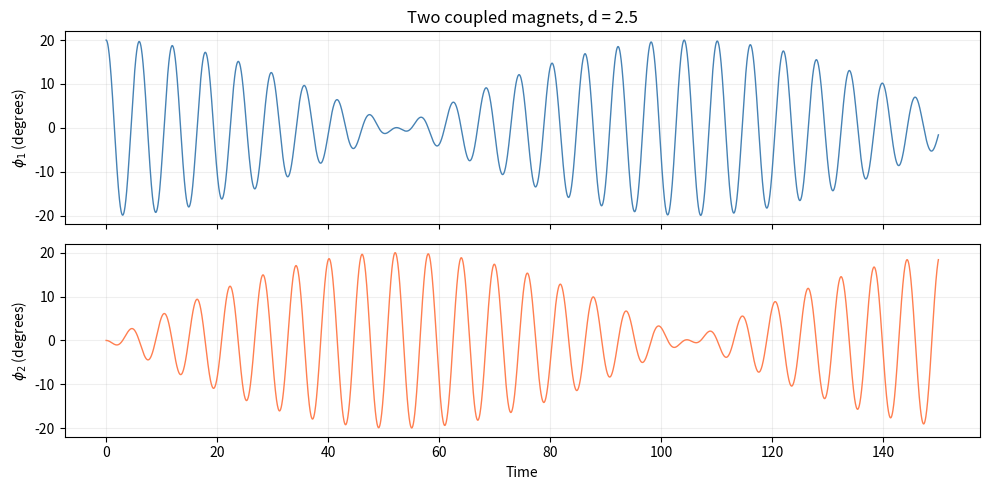

Recreate this plot in Python.
#%%
r"""
# Composing Systems: From Classical Mechanics to Quantum States

So far every notebook has described a single particle. Before we add a second one, it's worth asking a question that sounds almost too simple: **what is a subsystem?** In classical mechanics the answer seems obvious: this ball and that ball, this magnet and that magnet. Each has its own position and orientation, and we can always tell which is which. Quantum mechanics makes this murkier. Two electrons aren't just similar, they are indistinguishable. Neither carries a label, so what does it even mean to talk about "electron 1"? And in quantum field theory, particles are excitations of an underlying field: the field is the system, and the particles are patterns in it. The way out is to notice that "subsystem" was never handed to us by nature. It's a choice: we decide which degrees of freedom describe the system and how to group them. In this notebook we'll work through several concrete choices of subsystems, first classically and then quantum mechanically, and compare them: where the two descriptions agree, where they part ways, and why quantum mechanics needs a fundamentally different way of combining systems.
"""

#%%
import numpy as np
from scipy.integrate import solve_ivp
import matplotlib.pyplot as plt

#%%
r"""
## Two Particles in Three Dimensions

Let's start with the most familiar case. The state of a classical particle is its position and its momentum, six numbers that we can stack into one vector:

$$
\vec z_1 = \begin{pmatrix} \vec r_1 \\ \vec p_1 \end{pmatrix} \in \mathbb{R}^6, \qquad \vec z_2 = \begin{pmatrix} \vec r_2 \\ \vec p_2 \end{pmatrix} \in \mathbb{R}^6
$$

To describe both particles at once, we simply stack the two vectors. Dimensions add: $6 + 6 = 12$.

$$
\vec z = \begin{pmatrix} \vec z_1 \\ \vec z_2 \end{pmatrix} \in \mathbb{R}^{12} = \mathbb{R}^6 \oplus \mathbb{R}^6
$$

Without an interaction, the equations of motion split into two independent blocks, one per particle. With an interaction, the force on particle 1 depends on the coordinates of particle 2, and vice versa, so the blocks couple. But the state is still the same 12 numbers: **interactions change the dynamics, not the state space**.
"""

#%%
r"""
## Two Pendula Connected by a Spring

A pendulum is not a point particle. The bob and the rod are made of something like $10^{23}$ atoms, each with its own position and momentum. Yet nobody describes a swinging pendulum that way. At the gentle energies of a swing, the rod doesn't stretch and the atoms don't rearrange; the only motion that actually happens is the swing itself. So we describe each pendulum by a single **effective degree of freedom**, its angle $\theta$, and the pair by $(\theta_1, \dot\theta_1, \theta_2, \dot\theta_2)$. This description is valid at sufficiently low energy; hit the pendulum hard enough and the hidden degrees of freedom come back.

Once chosen, the angles combine like any other coordinates: stacked side by side. A weak spring between the bobs couples $\theta_1$ and $\theta_2$ in the equations of motion, and the swing passes from one pendulum to the other and back. Even here the split is not unique: the in-phase and out-of-phase **normal modes** are two independent oscillators, neither of which is "a pendulum".

This principle carries over to quantum mechanics: we choose the degrees of freedom that matter at the energies we care about, and ignore the rest. An atom becomes a single particle, a vibrating molecule a single oscillator.
"""

#%%
r"""
## Two Magnets

Our third example has no position at all. Picture two compass needles pinned a distance $d$ apart in a plane, free only to turn. Each needle is fully described by a single angle $\phi$ (and its angular velocity), and it has a moment of inertia $I$. This is an **internal degree of freedom**: it says how the object is oriented, not where it is, and it's the closest classical relative of quantum spin. Combined, the two angles are again just listed together.

A uniform external field gives each needle a preferred direction, like Earth's field for a compass. The needles also feel each other's magnetic field: this magnetic force couples $\phi_1$ and $\phi_2$ in the equations of motion, and it falls off as $1/d^3$. Let's tilt needle 1, release it, and watch both angles:
"""

#%%
inertia = 1.0               # moment of inertia of each needle
mu = 1.0                    # magnetic moment of each needle
B = 1.0                     # external field along x, the needles' preferred direction
d = 2.5                     # distance between the needles, along x
phi1_0 = np.radians(20)     # needle 1 starts tilted; needle 2 starts aligned

def magnets_rhs(t, y):
    phi1, phi2, w1, w2 = y
    c = mu**2 / d**3        # strength of the magnetic coupling between the needles
    torque1 = -mu * B * np.sin(phi1) - c * (3 * np.sin(phi1) * np.cos(phi2) - np.sin(phi1 - phi2))
    torque2 = -mu * B * np.sin(phi2) - c * (3 * np.cos(phi1) * np.sin(phi2) + np.sin(phi1 - phi2))
    return [w1, w2, torque1 / inertia, torque2 / inertia]

t = np.linspace(0, 150, 3000)
sol = solve_ivp(magnets_rhs, [0, t[-1]], [phi1_0, 0, 0, 0],
                t_eval=t, rtol=1e-10, atol=1e-12)

fig, (ax1, ax2) = plt.subplots(2, 1, figsize=(10, 5), sharex=True)
ax1.plot(t, np.degrees(sol.y[0]), 'steelblue', linewidth=1)
ax1.set_ylabel(r'$\phi_1$ (degrees)')
ax1.set_title(f'Two coupled magnets, d = {d}')
ax1.grid(True, alpha=0.2)
ax2.plot(t, np.degrees(sol.y[1]), 'coral', linewidth=1)
ax2.set_ylabel(r'$\phi_2$ (degrees)')
ax2.set_xlabel('Time')
ax2.grid(True, alpha=0.2)
plt.tight_layout()
plt.show()

#%%
r"""
Notice that the swing passes from needle 1 to needle 2 and back, just like the pendula. Move the needles further apart and the exchange slows down.
"""

#%%
r"""
## What the Classical Examples Have in Common

- Combining systems = listing coordinates side by side. Dimensions add.
- Interactions only couple the coordinates in the equations of motion.
- This works because a classical state is a single point. In quantum mechanics this is what breaks.
"""

#%%
r"""
## Two Quantum Spins

Let's shrink our magnets down to single ions. In a magnetic insulator such as nickel oxide, the ions sit fixed on a crystal lattice and their electrons can't move from one ion to the next. All that remains of each ion is the orientation of its magnetic moment: an effective degree of freedom, just like the angle of a pendulum.

Classically, a spinning charged object carries angular momentum and, with it, a magnetic moment. Quantum particles carry angular momentum too, called **spin**, but nothing is actually rotating: it's an intrinsic property, like charge or mass, and measured along any axis it takes only a few discrete values. In a Ni²⁺ ion, two electron spins lock together into a single **spin 1**, whose component along the $z$ axis can only be $+1$, $0$ or $-1$ (in units of $\hbar$).

The state of one spin assigns a complex amplitude to each of these three outcomes:

$$
|\psi\rangle = a\,|{+1}\rangle + b\,|0\rangle + c\,|{-1}\rangle = \begin{pmatrix} a \\ b \\ c \end{pmatrix} \in \mathbb{C}^3
$$

Where the needle had one continuous angle, the spin has three amplitudes. Its dynamics follow the same recipe as in the earlier notebooks: a Hamiltonian, here the energy of the magnetic moment in a field, drives the time evolution of $|\psi\rangle$. The result looks familiar: the expectation value of the spin precesses around the field, just like a classical spinning magnet.

[Placeholder: a single spin-1 precessing in a field, ⟨S_x⟩, ⟨S_y⟩, ⟨S_z⟩ vs. time]

Now take two ions, each with its own spin. Each one on its own is described by a separate state in $\mathbb{C}^3$. The classical recipe would stack them into $3 + 3 = 6$ numbers. But when we measure both spins, we get one of $3 \times 3 = 9$ joint outcomes, from $(+1, +1)$ to $(-1, -1)$, and quantum mechanics assigns an amplitude to each of them. The state of the pair therefore lives in a 9-dimensional space, the **tensor product** $\mathbb{C}^3 \otimes \mathbb{C}^3$. Concretely, each joint basis state is a Kronecker product of single-spin vectors, for example:

$$
|{+1}\rangle \otimes |0\rangle = \begin{pmatrix} 1 \\ 0 \\ 0 \end{pmatrix} \otimes \begin{pmatrix} 0 \\ 1 \\ 0 \end{pmatrix} = (0, 1, 0,\; 0, 0, 0,\; 0, 0, 0)^T
$$

[Placeholder: the 9 joint basis states built with `np.kron`]

If each spin has its own state, the pair is in a **product state** $|\psi_1\rangle \otimes |\psi_2\rangle$. That's the closest thing to the classical picture. But most states in the 9-dimensional space are not of this form, for example

$$
|\psi\rangle = \frac{1}{\sqrt 3}\bigl(|{+1}, {-1}\rangle - |0, 0\rangle + |{-1}, {+1}\rangle\bigr)
$$

which can't be split into one state per spin. Like any state of the pair, $|\psi\rangle$ is a vector in the abstract ket space of the combined system. The nine joint kets, built from the basis states of both spins, form a basis of that space. In the Kronecker ordering, the first spin picks the block and the second spin the position within it:

$$
|{+1},{+1}\rangle,\; |{+1},0\rangle,\; |{+1},{-1}\rangle,\; |0,{+1}\rangle,\; \ldots,\; |{-1},{-1}\rangle
$$

Decomposing a state in this basis, we can represent any state of the pair simply as a tuple of nine complex numbers, its amplitudes. For $|\psi\rangle$:

$$
\frac{1}{\sqrt 3}\,(0, 0, 1,\; 0, -1, 0,\; 1, 0, 0)^T
$$

The gap grows quickly: two spins need 9 amplitudes instead of 6, and $N$ spins need $3^N$ instead of $3N$.

[Placeholder: 3^N vs. 3N for N = 1 … 10]
"""

#%%
r"""
## Sum or Product?

Let's step back and compare the two ways of combining vector spaces. The **direct sum** $\mathbb{C}^3 \oplus \mathbb{C}^3$ stacks two vectors on top of each other: $3 + 3 = 6$ components, just like the classical coordinates of our particles, pendula and needles. The **tensor product** $\mathbb{C}^3 \otimes \mathbb{C}^3$ has one component for every pair of basis states: $3 \times 3 = 9$.

Quantum mechanics uses both, for different situations. Superposition combines alternatives, so a direct sum describes one system that is in part 1 *or* in part 2, for example a single electron that sits either on ion 1 or on ion 2. The tensor product describes two systems that both have their own properties at the same time: spin 1 *and* spin 2.

Could we still describe our two spins in the sum space? Without coupling, almost: stack $(\psi_1, \psi_2)$ and let each part follow its own Schrödinger equation. But three things go wrong:

- The sum space has a single norm, $\|\psi_1\|^2 + \|\psi_2\|^2 = 1$. The probabilities are shared between the parts, as if the pair were either spin 1 or spin 2.
- The relative phase between $\psi_1$ and $\psi_2$ becomes measurable, although each spin's own global phase should not be.
- If both spins sit in stationary states with energies $E_1$ and $E_2$, the pair should have energy $E_1 + E_2$. In the sum space it gets a weighted average instead.

The product space gets all three right: probabilities of independent spins multiply, each spin's phase stays global, and energies add. With coupling, the sum space fails completely. Keeping one state per spin then requires nonlinear equations, an approximation known as mean-field theory, and those can never produce a state like $|\psi\rangle$ above.

Using the product space is a postulate of quantum mechanics, for spins as well as for particles. We adopt it because it describes composite systems better than any alternative we know of, and quantum mechanics is among the most thoroughly tested theories we have.

Next, we'll couple the two spins and see how an interaction looks in this product space.
"""
